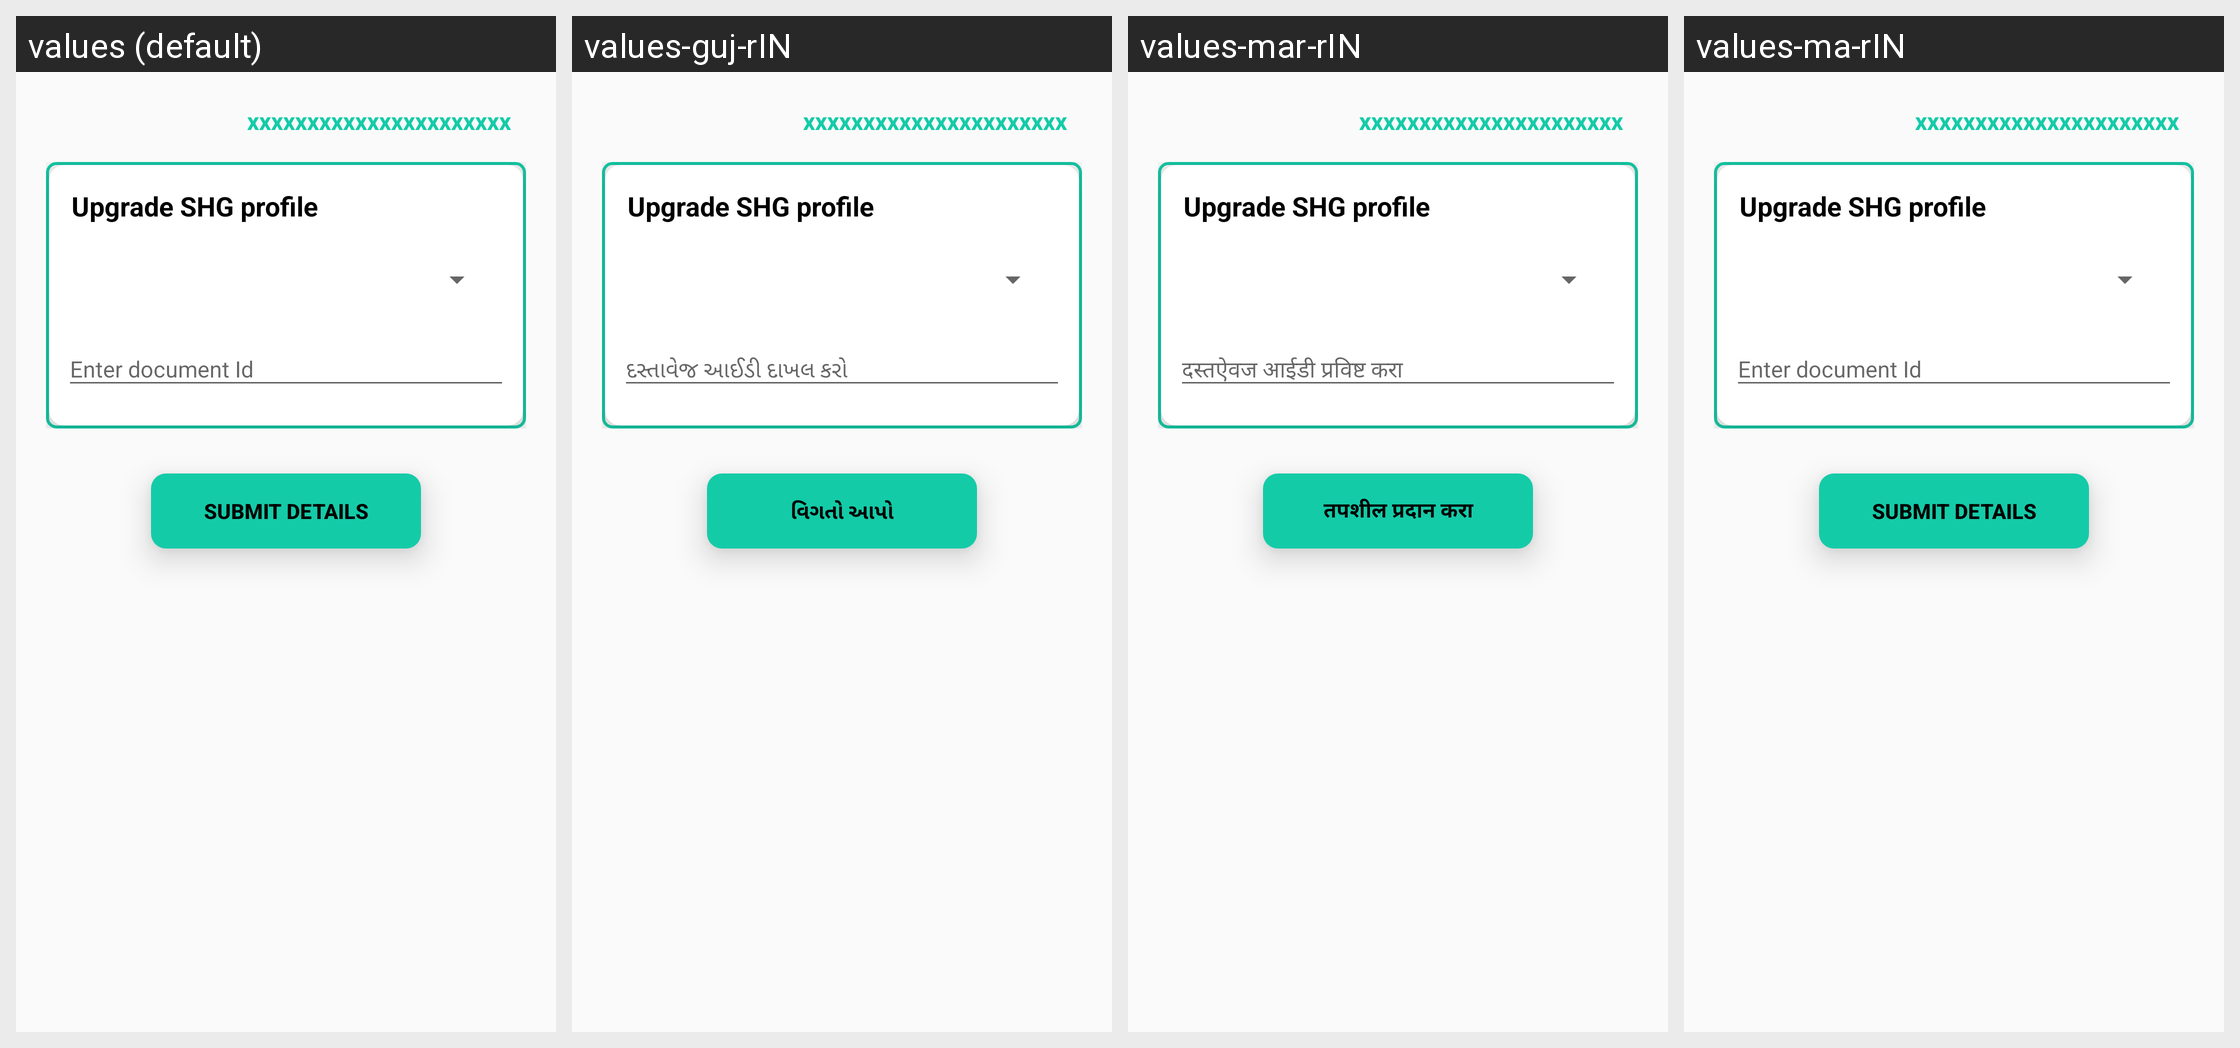

The same Android screen rendered under several of its app's locales, left to right. List the strings drawn on it with the default value and each locale's translation.
Android screen res/layout/activity_k_y_c.xml rendered under 4 locales, left to right: values (default), values-guj-rIN, values-mar-rIN, values-ma-rIN. Device: Nexus 5 (rendered at 1080×1920; each locale shown at half size, 540×960, under a caption strip naming it); theme AppTheme.
Other locales in the repository, not shown: values-as-rIN, values-ba-rIN, values-hi-rIN, values-kn-rIN, values-mi-rIN, values-or, values-ta-rIN, values-te-rIN.
Strings drawn on this screen, with the default value and each locale's value (text and hints the layout hard-codes, and strings that could not be matched under every locale, appear in the picture but are not listed):

kyc_heading
  values: Upgrade SHG profile
  values-guj-rIN: Upgrade SHG profile
  values-mar-rIN: Upgrade SHG profile
  values-ma-rIN: Upgrade SHG profile

kyc_doc_id
  values: Enter document Id
  values-guj-rIN: દસ્તાવેજ આઈડી દાખલ કરો
  values-mar-rIN: दस्तऐवज आईडी प्रविष्ट करा
  values-ma-rIN: Enter document Id

submitDetails
  values: Submit Details
  values-guj-rIN: વિગતો આપો
  values-mar-rIN: तपशील प्रदान करा
  values-ma-rIN: Submit Details
